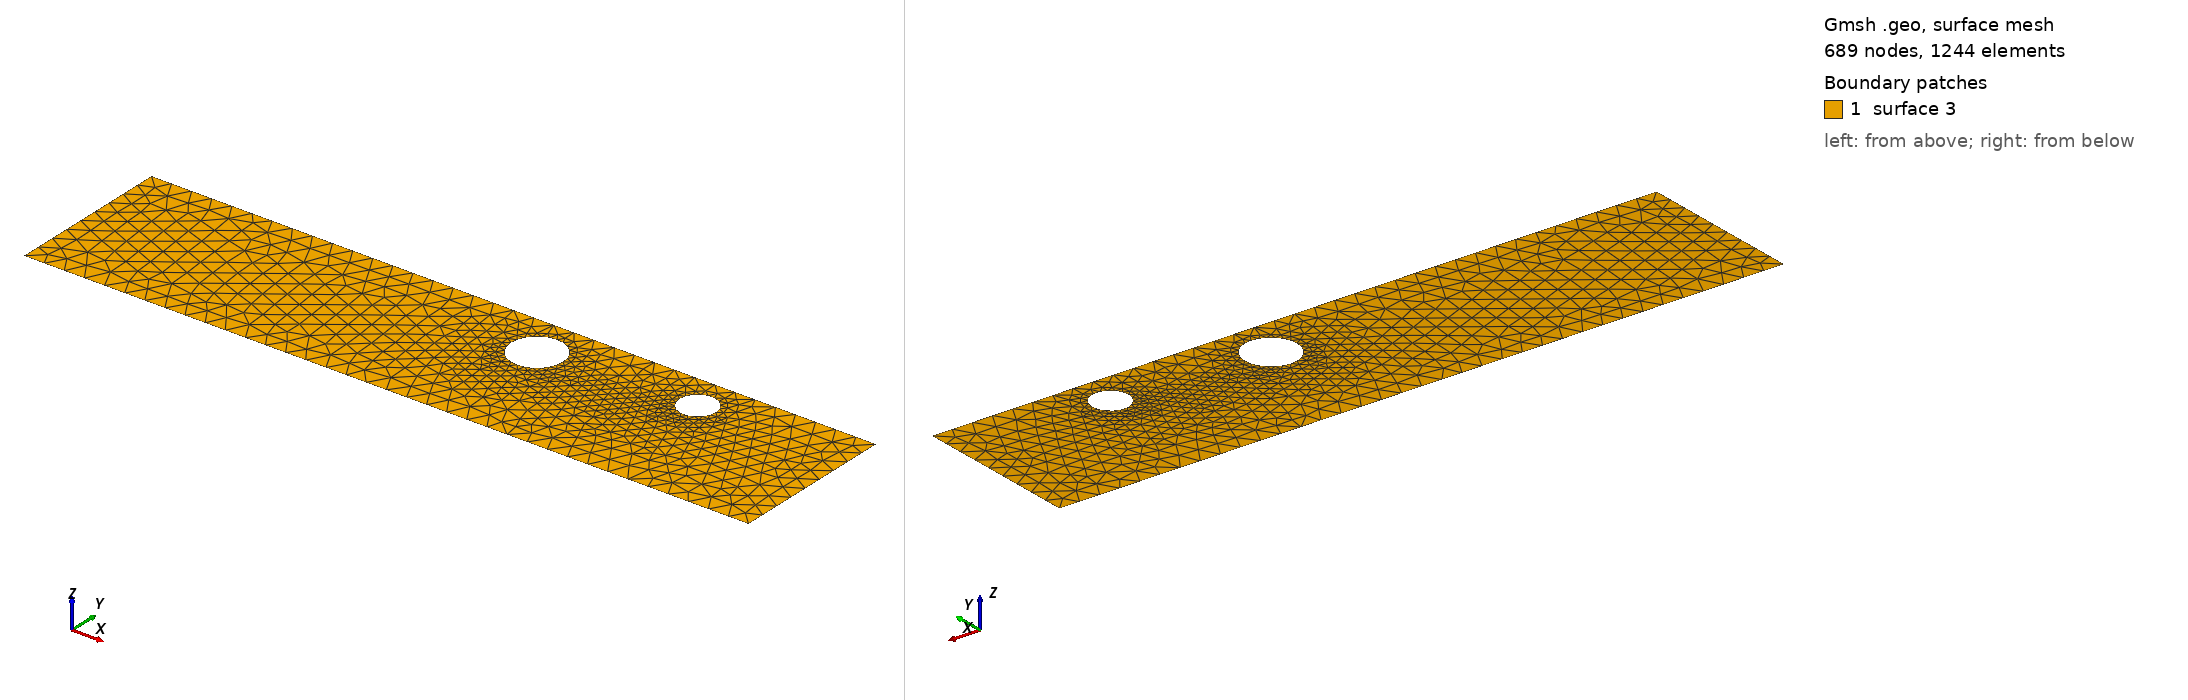

Gmsh geometry script, surface-meshed: 689 nodes, 1244 surface elements. Boundary patches (legend numbers): 1 surface 3. Left view from above one corner, right view from below the opposite corner. The script declares no physical surfaces, so the legend lists its geometric surfaces. The drawing asked Gmsh for element sizes between 1% and 20% of the model's largest extent; the script's own settings can give other sizes.

=== cad_376.geo (drawn) ===
//+
SetFactory("OpenCASCADE");
//+
Point(1) = {0.370377, -3.993420, 0.000000, 1.000000};
//+
Point(2) = {35.668543, -3.993420, 0.000000, 1.000000};
//+
Point(3) = {35.668543, 4.080296, 0.000000, 1.000000};
//+
Point(4) = {0.370377, 4.080296, 0.000000, 1.000000};
//+
Line(1) = {4, 1};
//+
Line(2) = {1, 2};
//+
Line(3) = {2, 3};
//+
Line(4) = {3, 4};
//+
Curve Loop(1) = {1, 2, 3, 4};
//+
Point(6) = {29.200961, 2.337789, 0.000000, 0.088124};
//+
Point(5) = {28.319725, 2.337789, 0.000000, 0.088124};
//+
Point(7) = {27.879107, 3.100963, 0.000000, 0.088124};
//+
Point(8) = {27.879107, 1.574616, 0.000000, 0.088124};
//+
Point(10) = {22.053856, 1.948947, 0.000000, 0.126154};
//+
Point(9) = {20.792317, 1.948947, 0.000000, 0.126154};
//+
Point(11) = {20.161547, 3.041472, 0.000000, 0.126154};
//+
Point(12) = {20.161547, 0.856422, 0.000000, 0.126154};
//+
Ellipse(5) = {6, 5, 7, 7};
//+
Ellipse(6) = {7, 5, 8, 8};
//+
Ellipse(7) = {8, 5, 6, 6};
//+
Curve Loop(2) = {5, 6, 7};
//+
Ellipse(8) = {10, 9, 11, 11};
//+
Ellipse(9) = {11, 9, 12, 12};
//+
Ellipse(10) = {12, 9, 10, 10};
//+
Curve Loop(3) = {8, 9, 10};
//+
Plane Surface(3) = {1, 2, 3};
//+
Physical Curve("INFLOW", 100) = {1};
//+
Physical Curve("OUTFLOW", 101) = {3};
//+
Physical Curve("WALL_BOUNDARY", 102) = {2, 4};
//+
Physical Curve("OBSTACLE", 103) = {5, 6, 7, 8, 9, 10};
